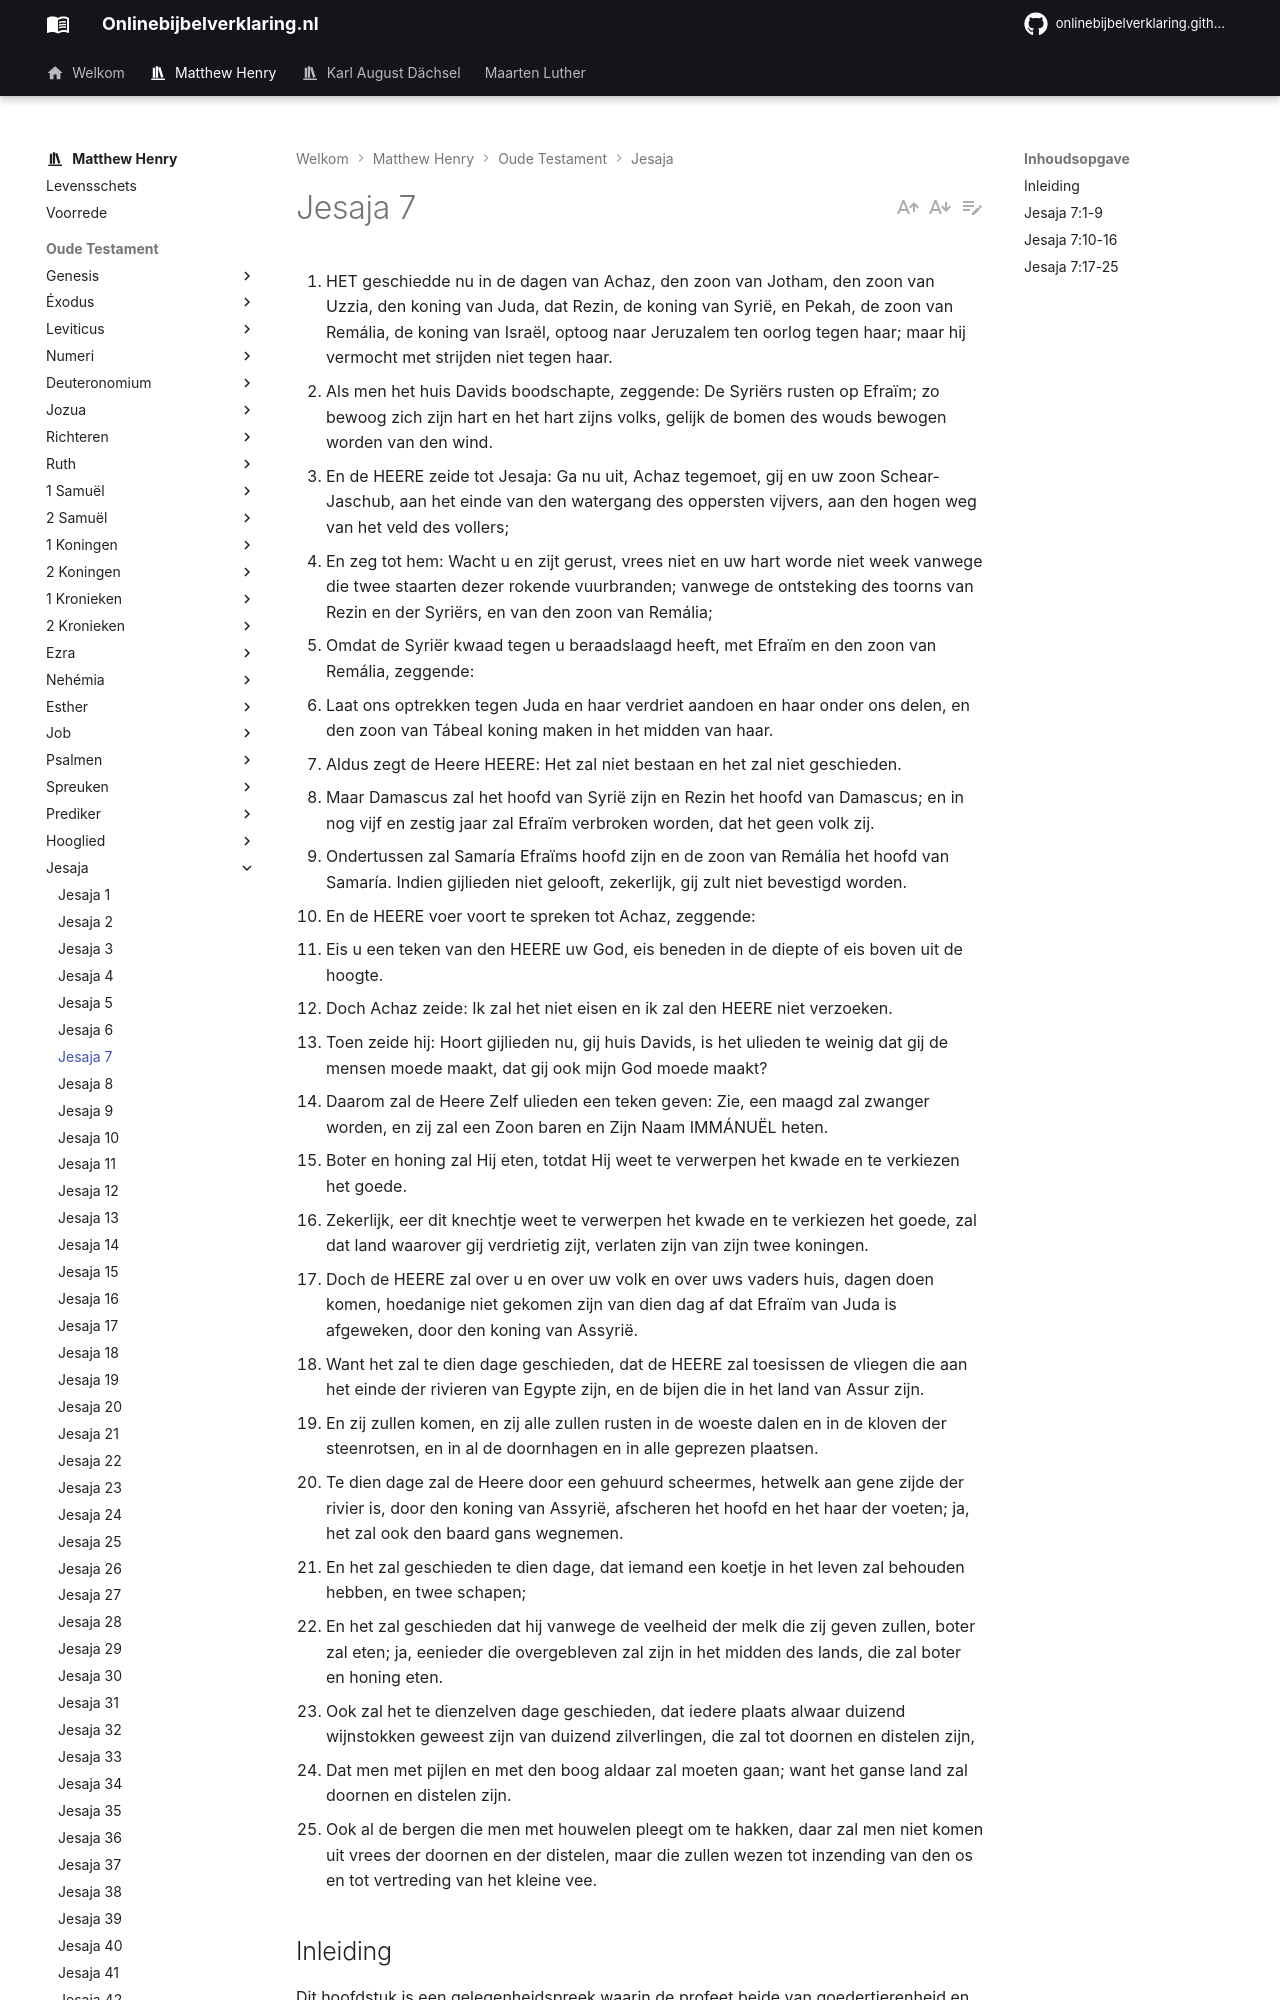

repository: onlinebijbelverklaring/onlinebijbelverklaring.github.io · page: matthewhenry/Jesaja/Jesaja7/index.html · generator: mkdocs

1. HET geschiedde nu in de dagen van Achaz, den zoon van Jotham, den zoon van Uzzia, den koning van Juda, dat Rezin, de koning van Syrië, en Pekah, de zoon van Remália, de koning van Israël, optoog naar Jeruzalem ten oorlog tegen haar; maar hij vermocht met strijden niet tegen haar.
2. Als men het huis Davids boodschapte, zeggende: De Syriërs rusten op Efraïm; zo bewoog zich zijn hart en het hart zijns volks, gelijk de bomen des wouds bewogen worden van den wind.
3. En de HEERE zeide tot Jesaja: Ga nu uit, Achaz tegemoet, gij en uw zoon Schear-Jaschub, aan het einde van den watergang des oppersten vijvers, aan den hogen weg van het veld des vollers;
4. En zeg tot hem: Wacht u en zijt gerust, vrees niet en uw hart worde niet week vanwege die twee staarten dezer rokende vuurbranden; vanwege de ontsteking des toorns van Rezin en der Syriërs, en van den zoon van Remália;
5. Omdat de Syriër kwaad tegen u beraadslaagd heeft, met Efraïm en den zoon van Remália, zeggende:
6. Laat ons optrekken tegen Juda en haar verdriet aandoen en haar onder ons delen, en den zoon van Tábeal koning maken in het midden van haar.
7. Aldus zegt de Heere HEERE: Het zal niet bestaan en het zal niet geschieden.
8. Maar Damascus zal het hoofd van Syrië zijn en Rezin het hoofd van Damascus; en in nog vijf en zestig jaar zal Efraïm verbroken worden, dat het geen volk zij.
9. Ondertussen zal Samaría Efraïms hoofd zijn en de zoon van Remália het hoofd van Samaría. Indien gijlieden niet gelooft, zekerlijk, gij zult niet bevestigd worden.
10. En de HEERE voer voort te spreken tot Achaz, zeggende:
11. Eis u een teken van den HEERE uw God, eis beneden in de diepte of eis boven uit de hoogte.
12. Doch Achaz zeide: Ik zal het niet eisen en ik zal den HEERE niet verzoeken.
13. Toen zeide hij: Hoort gijlieden nu, gij huis Davids, is het ulieden te weinig dat gij de mensen moede maakt, dat gij ook mijn God moede maakt?
14. Daarom zal de Heere Zelf ulieden een teken geven: Zie, een maagd zal zwanger worden, en zij zal een Zoon baren en Zijn Naam IMMÁNUËL heten.
15. Boter en honing zal Hij eten, totdat Hij weet te verwerpen het kwade en te verkiezen het goede.
16. Zekerlijk, eer dit knechtje weet te verwerpen het kwade en te verkiezen het goede, zal dat land waarover gij verdrietig zijt, verlaten zijn van zijn twee koningen.
17. Doch de HEERE zal over u en over uw volk en over uws vaders huis, dagen doen komen, hoedanige niet gekomen zijn van dien dag af dat Efraïm van Juda is afgeweken, door den koning van Assyrië.
18. Want het zal te dien dage geschieden, dat de HEERE zal toesissen de vliegen die aan het einde der rivieren van Egypte zijn, en de bijen die in het land van Assur zijn.
19. En zij zullen komen, en zij alle zullen rusten in de woeste dalen en in de kloven der steenrotsen, en in al de doornhagen en in alle geprezen plaatsen.
20. Te dien dage zal de Heere door een gehuurd scheermes, hetwelk aan gene zijde der rivier is, door den koning van Assyrië, afscheren het hoofd en het haar der voeten; ja, het zal ook den baard gans wegnemen.
21. En het zal geschieden te dien dage, dat iemand een koetje in het leven zal behouden hebben, en twee schapen;
22. En het zal geschieden dat hij vanwege de veelheid der melk die zij geven zullen, boter zal eten; ja, eenieder die overgebleven zal zijn in het midden des lands, die zal boter en honing eten.
23. Ook zal het te dienzelven dage geschieden, dat iedere plaats alwaar duizend wijnstokken geweest zijn van duizend zilverlingen, die zal tot doornen en distelen zijn,
24. Dat men met pijlen en met den boog aldaar zal moeten gaan; want het ganse land zal doornen en distelen zijn.
25. Ook al de bergen die men met houwelen pleegt om te hakken, daar zal men niet komen uit vrees der doornen en der distelen, maar die zullen wezen tot inzending van den os en tot vertreding van het kleine vee.

## Inleiding

Dit hoofdstuk is een gelegenheidspreek waarin de profeet beide van goedertierenheid en recht zingt voor hen, die geen van beide bemerkten of verstonden, hij speelde voor hen op de fluit, maar zij dansten niet, hij zong hun klaagliederen, maar zij weenden niet. Hier is:

I. De ontsteltenis, waarin Achaz was wegens de aanval van de verbonden krijgsmachten van de Syriërs en van Israël tegen Jeruzalem, vers 1, 2.   
II. De verzekering, die God hem tot zijn bemoediging zond door de profeet, dat de aanval verijdeld zou worden en Jeruzalem behouden zou blijven, vers 3-9.  
III. De bevestiging hiervan door een teken dat God aan Achaz gaf, toen hij weigerde om een teken te vragen, verwijzende naar Christus en onze verlossing door Hem, vers 10-16.  
IV. Een bedreiging van de grote verwoesting, die God over Achaz en zijn koninkrijk zal laten komen door de Assyriërs, ofschoon zij nu aan de storm ontkomen zijn, omdat zij nog in hun goddeloosheid bleven voortgaan, vers 17-25. En dit is geschreven beide tot onze vertroosting en tot onze waarschuwing.
